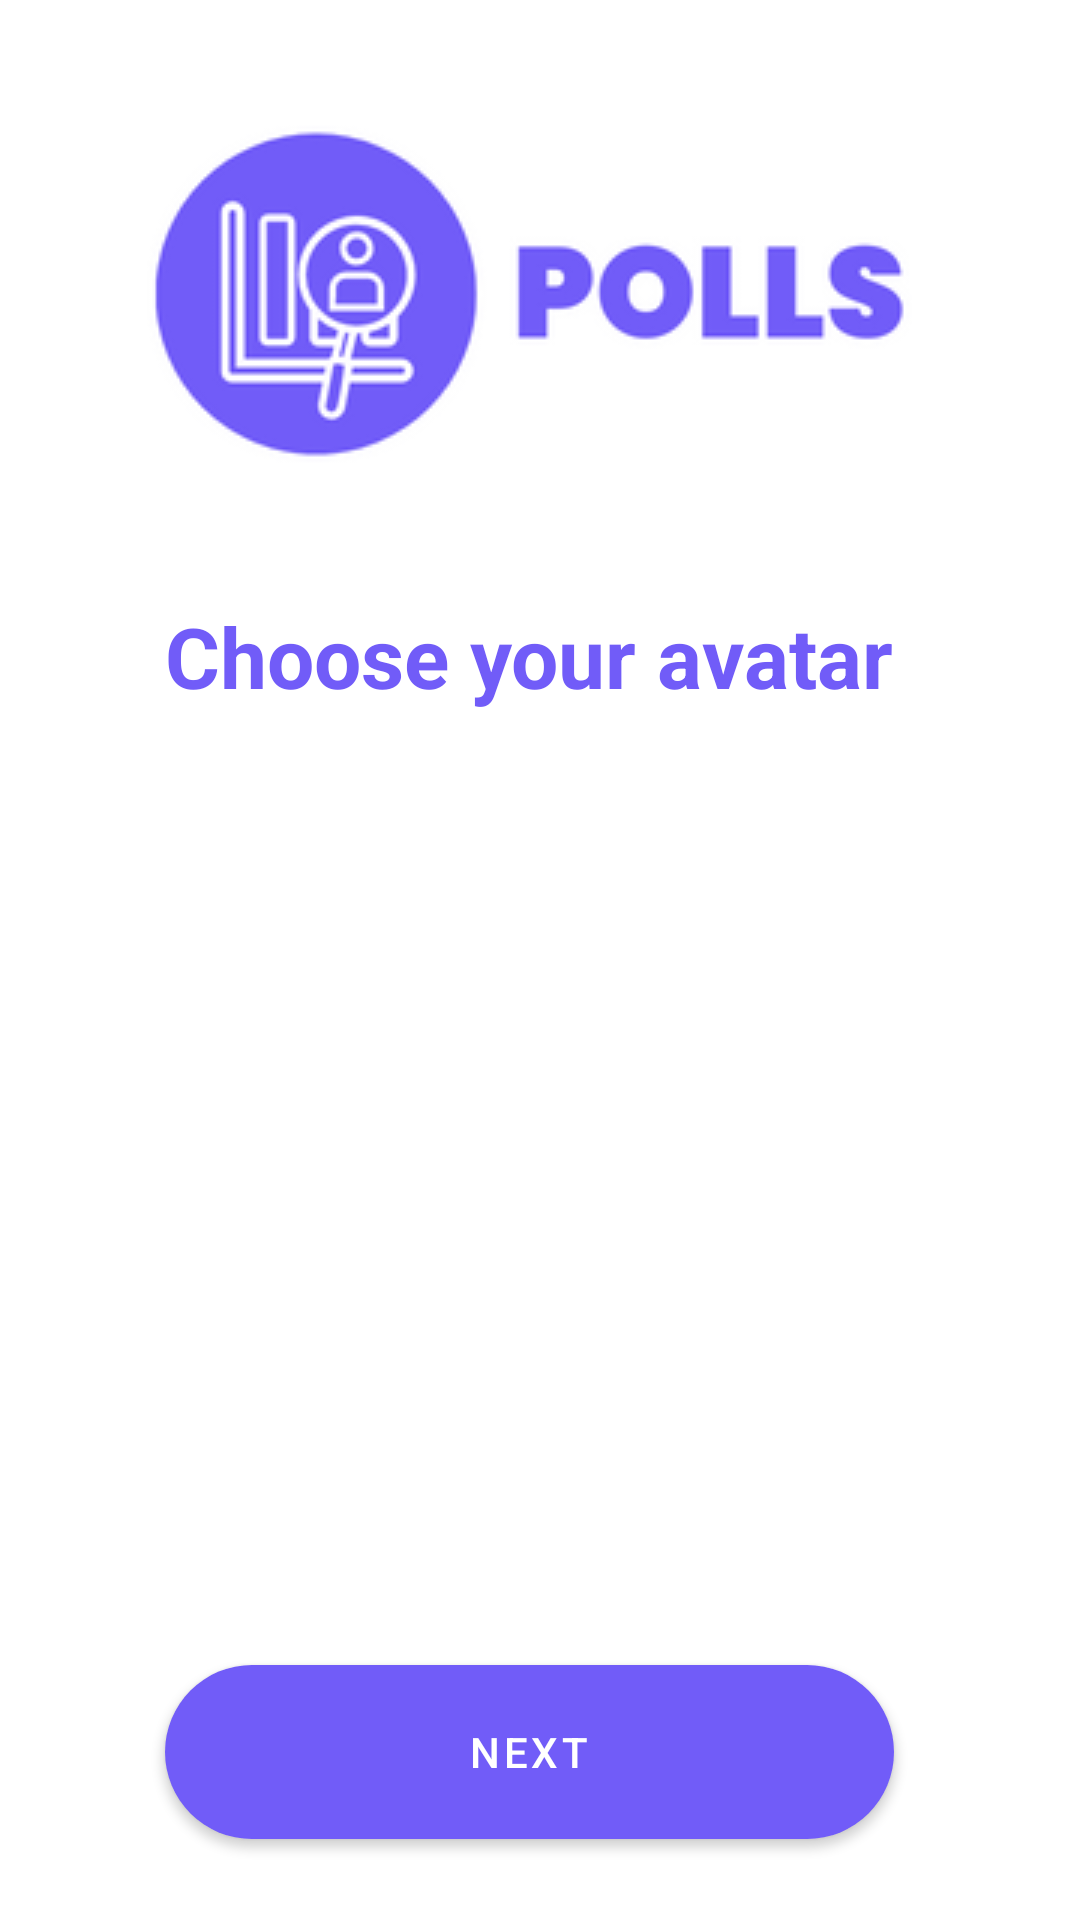

Reconstruct the res/layout file that produces this screen, plus the resources it refers to.
<!-- AndroidManifest.xml: application theme Theme.Survey -->
<!-- res/layout/activity_photo_register.xml -->
<?xml version="1.0" encoding="utf-8"?>
<androidx.constraintlayout.widget.ConstraintLayout xmlns:android="http://schemas.android.com/apk/res/android"
    xmlns:app="http://schemas.android.com/apk/res-auto"
    xmlns:tools="http://schemas.android.com/tools"
    android:layout_width="match_parent"
    android:layout_height="match_parent"
    tools:context=".ui.RegisterPhotoActivity">

    <ImageView
        android:id="@+id/imageView2"
        android:layout_width="wrap_content"
        android:layout_height="wrap_content"
        android:layout_marginTop="40dp"
        app:layout_constraintEnd_toEndOf="parent"
        app:layout_constraintHorizontal_bias="0.467"
        app:layout_constraintStart_toStartOf="parent"
        app:layout_constraintTop_toTopOf="parent"
        app:srcCompat="@drawable/pollslogo" />

    <TextView
        android:id="@+id/tvChooseAvatar"
        android:layout_width="wrap_content"
        android:layout_height="wrap_content"
        android:layout_marginTop="160dp"
        android:text="@string/choose_avatar"
        android:textColor="@color/lavender"
        android:textSize="28sp"
        android:textStyle="bold"
        app:layout_constraintEnd_toEndOf="@+id/imageView2"
        app:layout_constraintStart_toStartOf="@+id/imageView2"
        app:layout_constraintTop_toTopOf="@+id/imageView2" />

    <ImageView
        android:id="@+id/imageView"
        android:layout_width="173dp"
        android:layout_height="157dp"
        android:layout_marginTop="72dp"
        app:layout_constraintEnd_toEndOf="@+id/tvChooseAvatar"
        app:layout_constraintHorizontal_bias="0.43"
        app:layout_constraintStart_toStartOf="@+id/tvChooseAvatar"
        app:layout_constraintTop_toTopOf="@+id/tvChooseAvatar"
        app:srcCompat="@drawable/avatar_icon" />

    <ImageView
        android:id="@+id/imageView3"
        android:layout_width="71dp"
        android:layout_height="57dp"
        android:layout_marginTop="172dp"
        app:layout_constraintEnd_toEndOf="@+id/imageView"
        app:layout_constraintHorizontal_bias="0.509"
        app:layout_constraintStart_toStartOf="@+id/imageView"
        app:layout_constraintTop_toTopOf="@+id/imageView"
        app:srcCompat="@drawable/ic_camera"
        app:tint="@color/lavender" />

    <com.google.android.material.button.MaterialButton
        android:id="@+id/btnNext"
        style="@style/btnStyle"
        android:layout_width="0dp"
        android:layout_marginTop="48dp"
        android:text="@string/next"
        app:layout_constraintEnd_toEndOf="@+id/tvChooseAvatar"
        app:layout_constraintHorizontal_bias="1.0"
        app:layout_constraintStart_toStartOf="@+id/tvChooseAvatar"
        app:layout_constraintTop_toBottomOf="@+id/imageView3" />


</androidx.constraintlayout.widget.ConstraintLayout>
<!-- resources referenced by this layout -->
<resources>
  <color name="lavender">#715cf8</color>
  <!-- drawable pollslogo: png bitmap (drawable, 15087 bytes) -->
  <string name="choose_avatar">Choose your avatar</string>
  <string name="next">Next</string>
  <style name="btnStyle" parent="Widget.MaterialComponents.Button">
          <item name="backgroundTint">@color/lavender</item>
          <item name="cornerRadius">@dimen/btn_radius</item>
          <item name="android:layout_height">@dimen/btn_height</item>
  
      </style>
  <style name="Theme.Survey" parent="Theme.MaterialComponents.DayNight.DarkActionBar">
          
          <item name="colorPrimary">@color/lavender</item>
          <item name="colorPrimaryVariant">@color/lavender</item>
          <item name="colorOnPrimary">@color/white</item>
          
          <item name="android:statusBarColor" tools:targetApi="l">?attr/colorPrimaryVariant</item>
          
  
          <item name="textInputStyle">@style/editTextLayoutStyle</item>
      </style>
  <dimen name="btn_radius">100dp</dimen>
  <dimen name="btn_height">70dp</dimen>
  <color name="white">#FFFFFFFF</color>
  <style name="editTextLayoutStyle" parent="Widget.MaterialComponents.TextInputLayout.FilledBox">
          <item name="boxStrokeWidth">0dp</item>
          <item name="boxStrokeWidthFocused">0dp</item>
          <item name="boxBackgroundColor">@color/edit_text_bg</item>
          <item name="boxCornerRadiusTopStart">@dimen/edit_text_corner_radius</item>
          <item name="boxCornerRadiusTopEnd">@dimen/edit_text_corner_radius</item>
          <item name="boxCornerRadiusBottomStart">@dimen/edit_text_corner_radius</item>
          <item name="boxCornerRadiusBottomEnd">@dimen/edit_text_corner_radius</item>
      </style>
  <color name="edit_text_bg">#F2F3F7</color>
  <dimen name="edit_text_corner_radius">12dp</dimen>
</resources>
